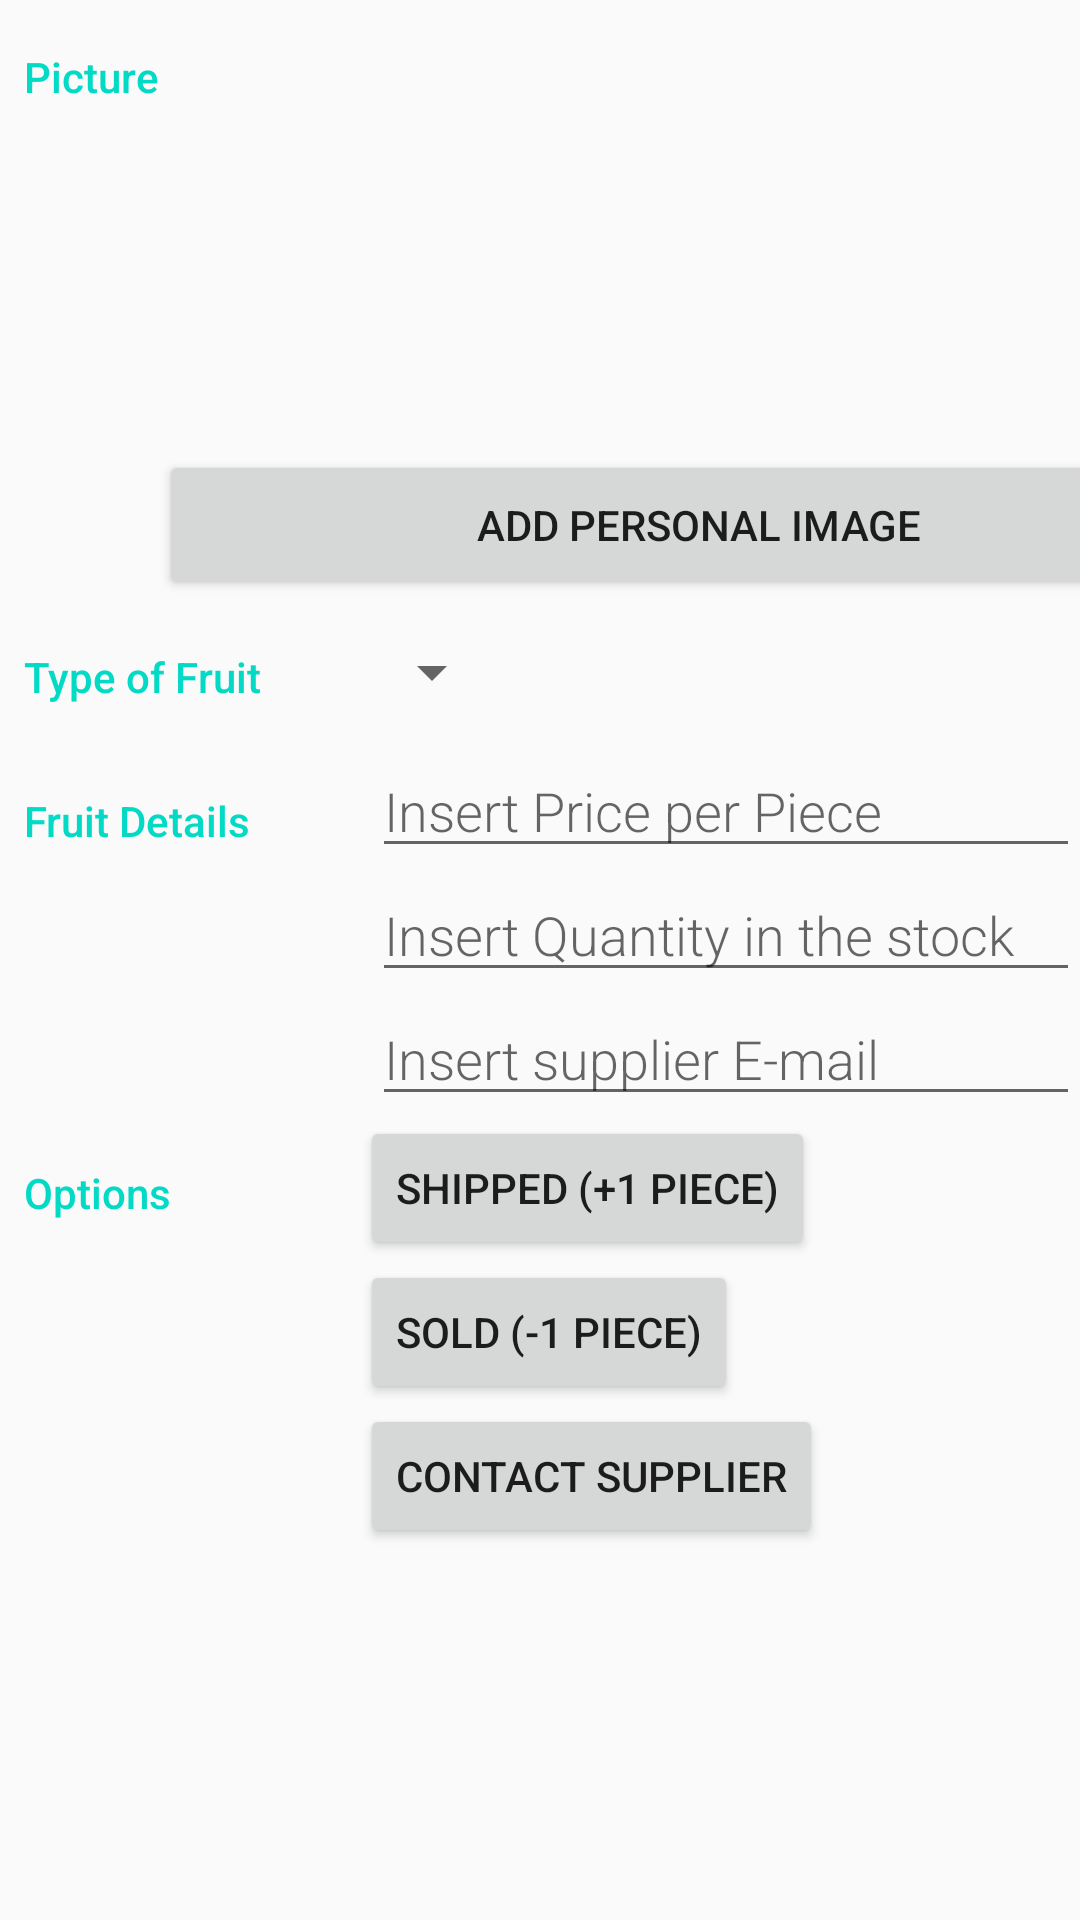

Write the Android layout XML for this screen, with the resource values it uses.
<!-- AndroidManifest.xml: activity theme EditorTheme -->
<!-- res/layout/activity_editor.xml -->
<?xml version="1.0" encoding="utf-8"?>
<ScrollView xmlns:android="http://schemas.android.com/apk/res/android"
    xmlns:tools="http://schemas.android.com/tools"
    android:layout_width="match_parent"
    android:layout_height="match_parent">

    <LinearLayout
    android:orientation="vertical" android:layout_width="match_parent"
    android:layout_height="match_parent">

    
    <LinearLayout
        android:layout_width="match_parent"
        android:layout_height="200dp"
        android:orientation="horizontal">
        
        <TextView
            android:text="Picture"
            android:paddingLeft="8dp"
            style="@style/CategoryStyle" />
        <LinearLayout
            android:id="@+id/Picuture"
            android:layout_width="match_parent"
            android:layout_height="match_parent"
            android:orientation="vertical">
        <ImageView
            android:id="@+id/custom_image"
            android:layout_width="match_parent"
            android:layout_height="0dp"
            android:layout_weight="3"
            tools:src="@drawable/ic_add_white"/>
        <Button
            android:id="@+id/button_image"
            android:layout_width="match_parent"
            android:layout_height="0dp"
            android:layout_weight="1"
            android:text="Add Personal Image"/>
    </LinearLayout>
    </LinearLayout>

    
    <LinearLayout
        android:id="@+id/container_type"
        android:layout_width="match_parent"
        android:layout_height="wrap_content"
        android:orientation="horizontal">

        
        <TextView
            android:text="@string/category_types"
            android:paddingLeft="8dp"
            style="@style/CategoryStyle" />

        
        <LinearLayout
            android:layout_height="wrap_content"
            android:layout_width="0dp"
            android:layout_weight="2"
            android:orientation="vertical">

            
            <Spinner
                android:id="@+id/spinner_fruit"
                android:layout_height="48dp"
                android:layout_width="wrap_content"
                android:paddingRight="16dp"
                android:spinnerMode="dropdown"/>
        </LinearLayout>
    </LinearLayout>


    <LinearLayout
        android:layout_width="match_parent"
        android:layout_height="wrap_content"
        android:orientation="horizontal">

        
        <TextView
            android:text="@string/category_overview"
            android:paddingLeft="8dp"
            style="@style/CategoryStyle" />

        
        <LinearLayout
            android:layout_height="wrap_content"
            android:layout_width="0dp"
            android:layout_weight="2"
            android:paddingLeft="4dp"
            android:orientation="vertical">

            
            <EditText
                android:id="@+id/edit_price_fruit"
                android:hint="@string/hintprice"
                android:inputType="number"
                style="@style/EditorFieldStyle" />

            
            <EditText
                android:id="@+id/edit_quantity_fruit"
                android:hint="@string/hintquanity"
                android:inputType="number"
                style="@style/EditorFieldStyle" />

            
            <EditText
                android:id="@+id/edit_supplier"
                android:hint="@string/hintsupplier"
                android:inputType="textCapWords"
                style="@style/EditorFieldStyle" />
        </LinearLayout>
    </LinearLayout>
    
    <LinearLayout
        android:id="@+id/container_edit"
        android:layout_width="match_parent"
        android:layout_height="wrap_content"
        android:orientation="horizontal">

        
        <TextView
            android:text="@string/editor_options_title"
            android:paddingLeft="8dp"
            style="@style/CategoryStyle" />

        
        <LinearLayout
            android:layout_height="wrap_content"
            android:layout_width="0dp"
            android:layout_weight="2"
            android:orientation="vertical">

            <Button
                android:id="@+id/button_shipped"
                android:layout_width="wrap_content"
                android:layout_height="wrap_content"
                android:text="Shipped (+1 piece)"/>
            <Button
                android:id="@+id/button_sold"
                android:layout_width="wrap_content"
                android:layout_height="wrap_content"
                android:text="Sold (-1 piece)"/>
            <Button
                android:id="@+id/contact_supplier"
                android:layout_width="wrap_content"
                android:layout_height="wrap_content"
                android:text="Contact Supplier"/>
        </LinearLayout>
    </LinearLayout>
    </LinearLayout>
</ScrollView>
<!-- resources referenced by this layout -->
<resources>
  <string name="category_overview">Fruit Details</string>
  <string name="category_types">Type of Fruit</string>
  <string name="editor_options_title">Options</string>
  <string name="hintprice">Insert Price per Piece</string>
  <string name="hintquanity">Insert Quantity in the stock</string>
  <string name="hintsupplier">Insert supplier E-mail</string>
  <style name="CategoryStyle">
          <item name="android:layout_height">wrap_content</item>
          <item name="android:layout_width">0dp</item>
          <item name="android:layout_weight">1</item>
          <item name="android:paddingTop">16dp</item>
          <item name="android:textColor">@color/colorAccent</item>
          <item name="android:fontFamily">sans-serif-medium</item>
          <item name="android:textAppearance">?android:textAppearanceSmall</item>
      </style>
  <style name="EditorFieldStyle">
          <item name="android:layout_height">wrap_content</item>
          <item name="android:layout_width">match_parent</item>
          <item name="android:fontFamily">sans-serif-light</item>
          <item name="android:textAppearance">?android:textAppearanceMedium</item>
      </style>
  <style name="EditorTheme" parent="Theme.AppCompat.Light.DarkActionBar">
          <item name="colorPrimary">@color/editorColorPrimary</item>
          <item name="colorPrimaryDark">@color/editorColorPrimaryDark</item>
          <item name="colorAccent">@color/colorAccent</item>
      </style>
  <!-- not gathered from this repository: default colours our renderer supplied (Android Studio template values) -->
  <color name="colorAccent">#FF03DAC5</color>
</resources>
